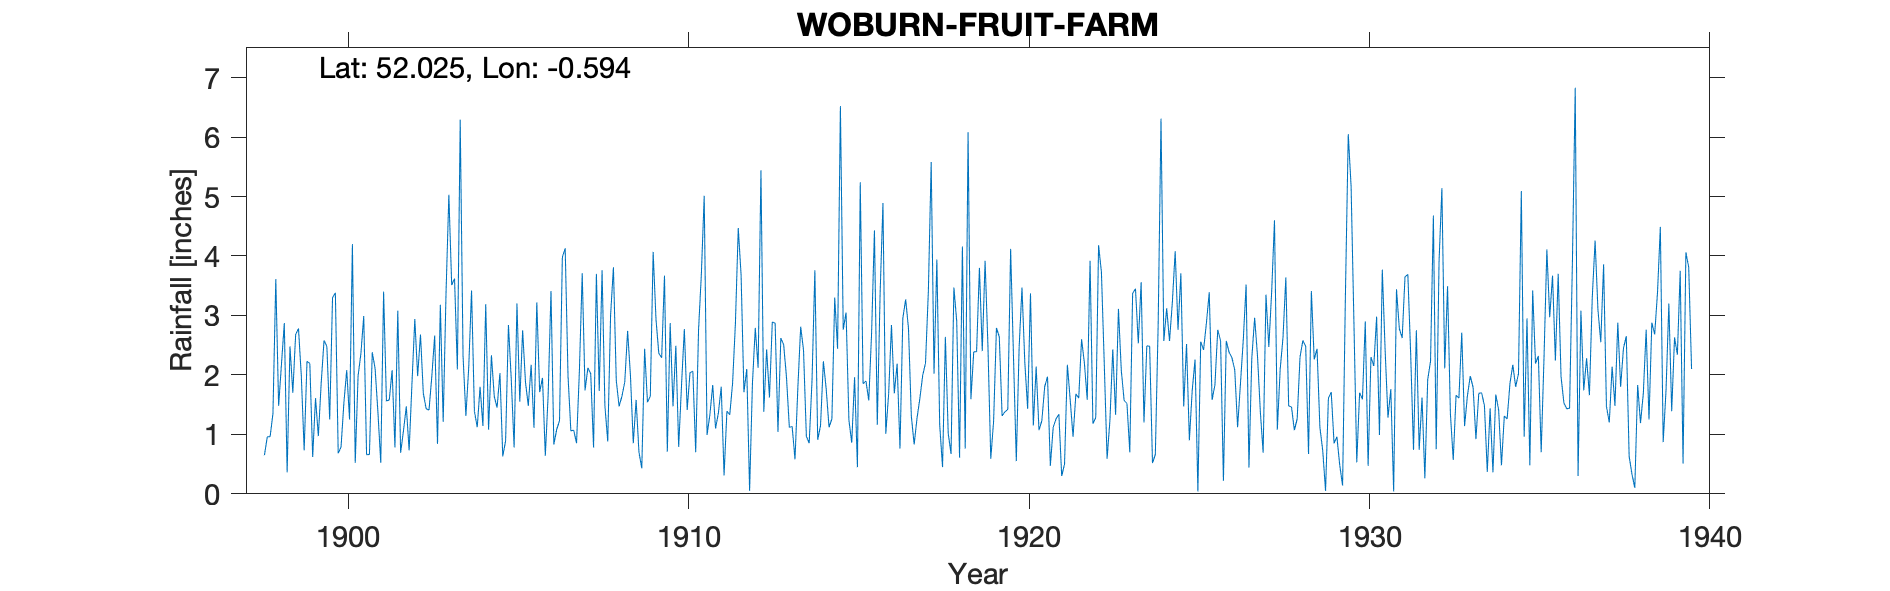

Values plotted in this chart, from the file beside it:
WOBURN-FRUIT-FARM, , , , , , , , , , , , , , , , , , , , , , , 
Grid ref, SP966372, Long, -0.5935, Lat, 52.02, Elevation, 270, ft, , , , , , , , , , , , , , , 
Station no, 1166, , , , , , , , , , , , , , , , , , , , , , 
, 1890, 1891, 1892, 1893, 1894, 1895, 1896, 1897, 1898, 1899, 1900, 1901, 1902, 1903, 1904, 1905, 1906, 1907, 1908, 1909, 1910, 1911, 1912
January, , , , , , , , , 0.65, 2.78, 3.3, 0.66, 0.69, 2.66, 2.12, 0.63, 3.22, 1.06, 1.48, 0.7, 1.47, 0.99, 3.68
February, , , , , , , , , 0.96, 1.98, 3.38, 0.66, 1.06, 0.84, 3.42, 0.89, 1.71, 1.07, 0.88, 0.43, 2.49, 1.33, 1.71
March, , , , , , , , , 0.96, 0.73, 0.68, 2.38, 1.47, 3.18, 1.39, 2.84, 1.95, 0.85, 3, 2.44, 0.79, 1.83, 2.1
April, , , , , , , , , 1.35, 2.23, 0.79, 2.11, 0.73, 1.21, 1.12, 1.92, 0.64, 2.06, 3.81, 1.54, 1.82, 1.1, 0.05
May, , , , , , , , , 3.61, 2.19, 1.53, 1.37, 1.86, 3.37, 1.8, 0.78, 1.67, 3.71, 1.91, 1.64, 2.77, 1.36, 1.86
June, , , , , , , , , 1.48, 0.62, 2.08, 0.52, 2.94, 5.03, 1.14, 3.2, 3.41, 1.74, 1.47, 4.07, 1.41, 1.8, 2.79
July, , , , , , , , , 2.18, 1.61, 1.25, 3.4, 1.98, 3.51, 3.19, 1.55, 0.83, 2.12, 1.64, 2.94, 2.04, 0.31, 2.12
August, , , , , , , , , 2.87, 0.97, 4.2, 1.56, 2.68, 3.62, 1.08, 2.75, 1.08, 2.02, 1.88, 2.36, 2.06, 1.39, 5.44
September, , , , , , , , , 0.36, 1.86, 0.52, 1.58, 1.69, 2.09, 2.33, 1.88, 1.23, 0.78, 2.74, 2.29, 0.7, 1.33, 1.38
October, , , , , , , , , 2.48, 2.58, 1.98, 2.08, 1.43, 6.29, 1.64, 1.48, 3.98, 3.7, 1.99, 3.67, 2.75, 1.86, 2.43
November, , , , , , , , , 1.7, 2.48, 2.36, 0.78, 1.41, 2.32, 1.45, 2.17, 4.13, 1.73, 0.85, 0.71, 3.7, 2.87, 1.62
December, , , , , , , , , 2.68, 1.25, 2.99, 3.08, 1.98, 1.31, 2.03, 1.11, 1.98, 3.76, 1.58, 2.87, 5.01, 4.47, 2.89
Total, , , , , , , , , 21.28, 21.28, 25.06, 20.18, 19.92, 35.43, 22.71, 21.2, 25.83, 24.6, 23.23, 25.66, 27.01, 20.64, 28.07
